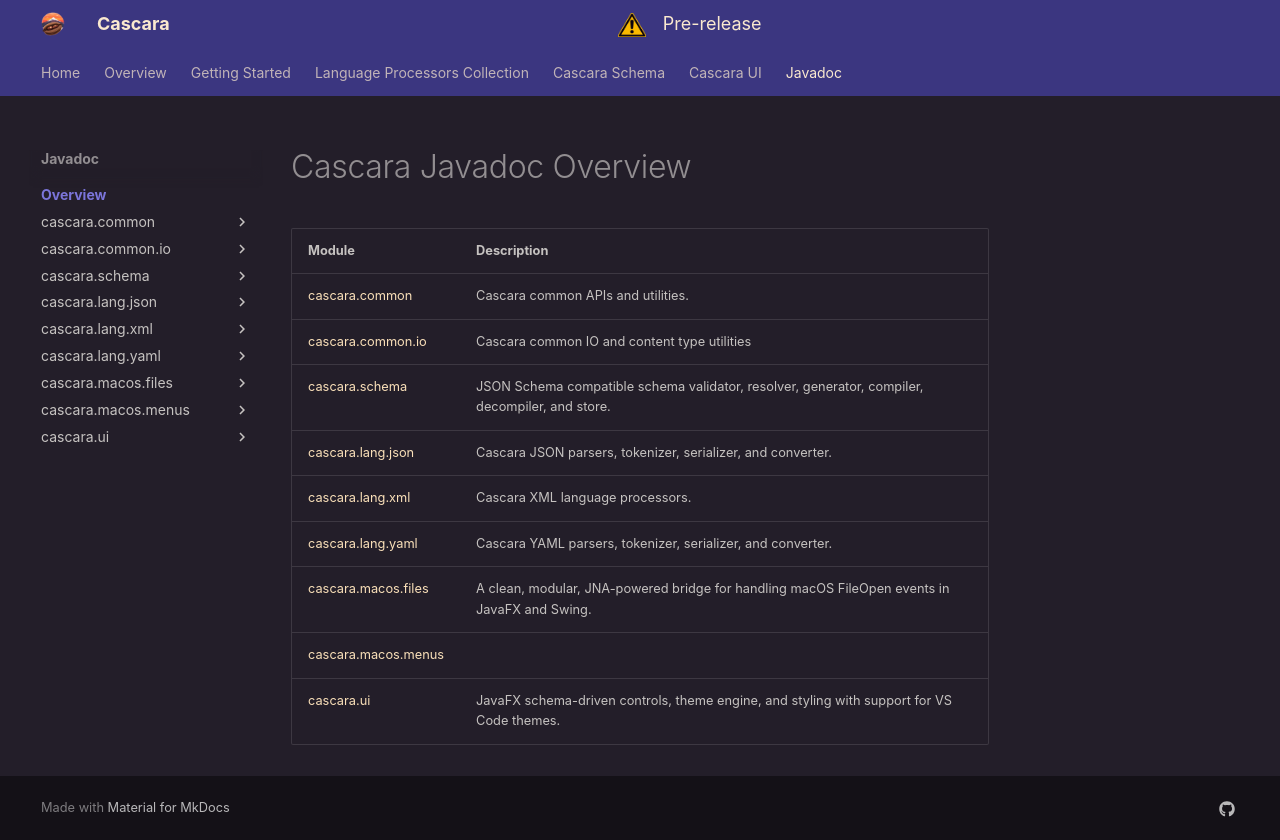

repository: qishr/qishr.github.io · page: javadoc/latest/index.html · generator: mkdocs

# Cascara Javadoc Overview
| Module                                              | Description                                                                                    |
|-----------------------------------------------------|------------------------------------------------------------------------------------------------|
| [cascara.common](cascara.common/index.md)           | Cascara common APIs and utilities.                                                             |
| [cascara.common.io](cascara.common.io/index.md)     | Cascara common IO and content type utilities                                                   |
| [cascara.schema](cascara.schema/index.md)           | JSON Schema compatible schema validator, resolver, generator, compiler, decompiler, and store. |
| [cascara.lang.json](cascara.lang.json/index.md)     | Cascara JSON parsers, tokenizer, serializer, and converter.                                    |
| [cascara.lang.xml](cascara.lang.xml/index.md)       | Cascara XML language processors.                                                               |
| [cascara.lang.yaml](cascara.lang.yaml/index.md)     | Cascara YAML parsers, tokenizer, serializer, and converter.                                    |
| [cascara.macos.files](cascara.macos.files/index.md) | A clean, modular, JNA-powered bridge for handling macOS FileOpen events in JavaFX and Swing.   |
| [cascara.macos.menus](cascara.macos.menus/index.md) |                                                                                                |
| [cascara.ui](cascara.ui/index.md)                   | JavaFX schema-driven controls, theme engine, and styling with support for VS Code themes.      |
